Run: headless pygame with SDL's dummy video driver; simulated clock (each Clock.tick advances the game by its frame time, no real sleeping); random seed 0; keys injected as events and as key.get_pressed() state; no mouse input.
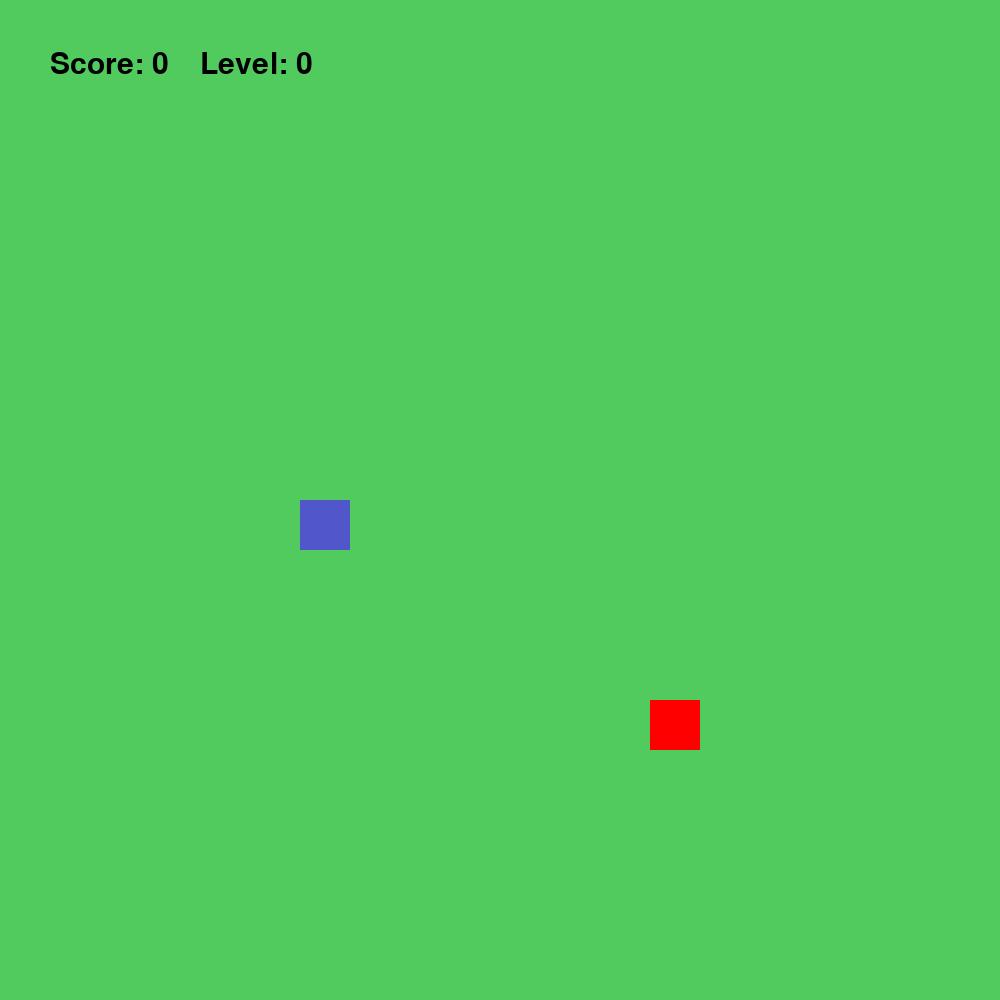
Frame 1 of 4 · flips 1–60 · no input
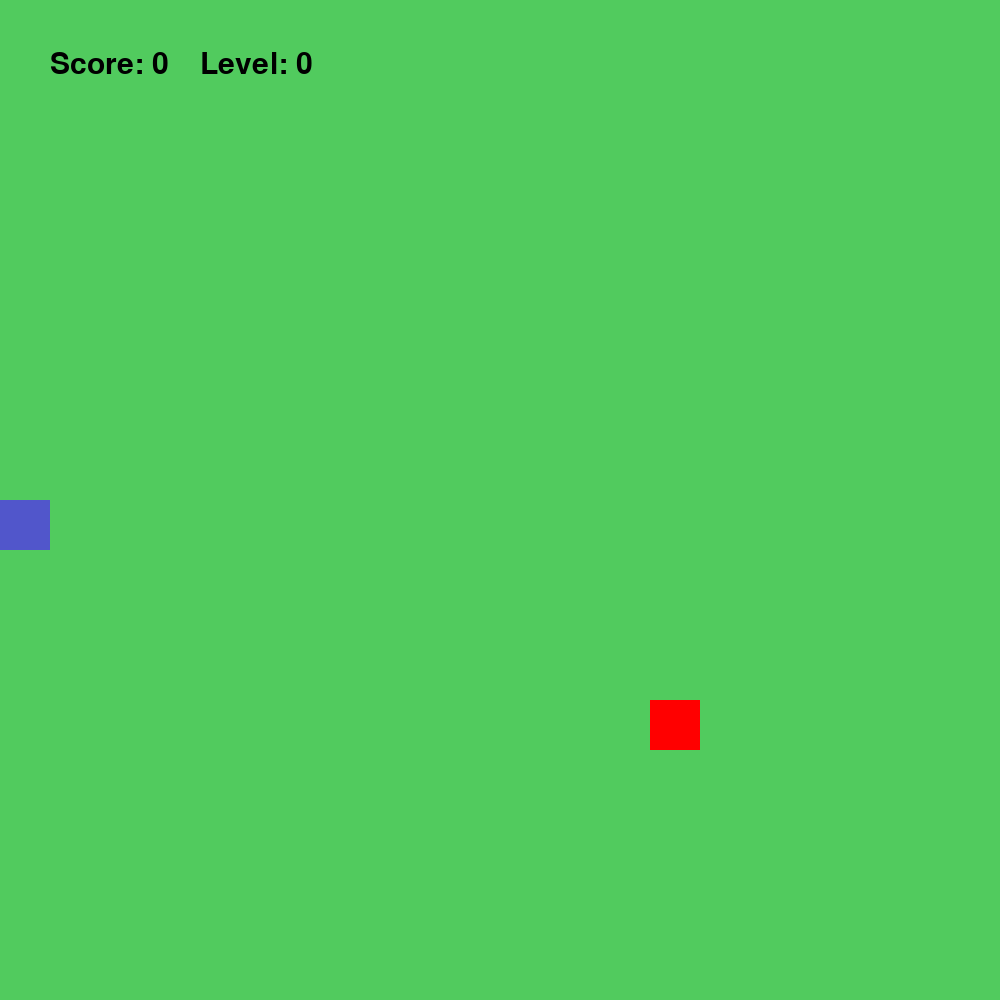
Frame 2 of 4 · flips 61–180 · tapped SPACE, RETURN · held RIGHT (→), D
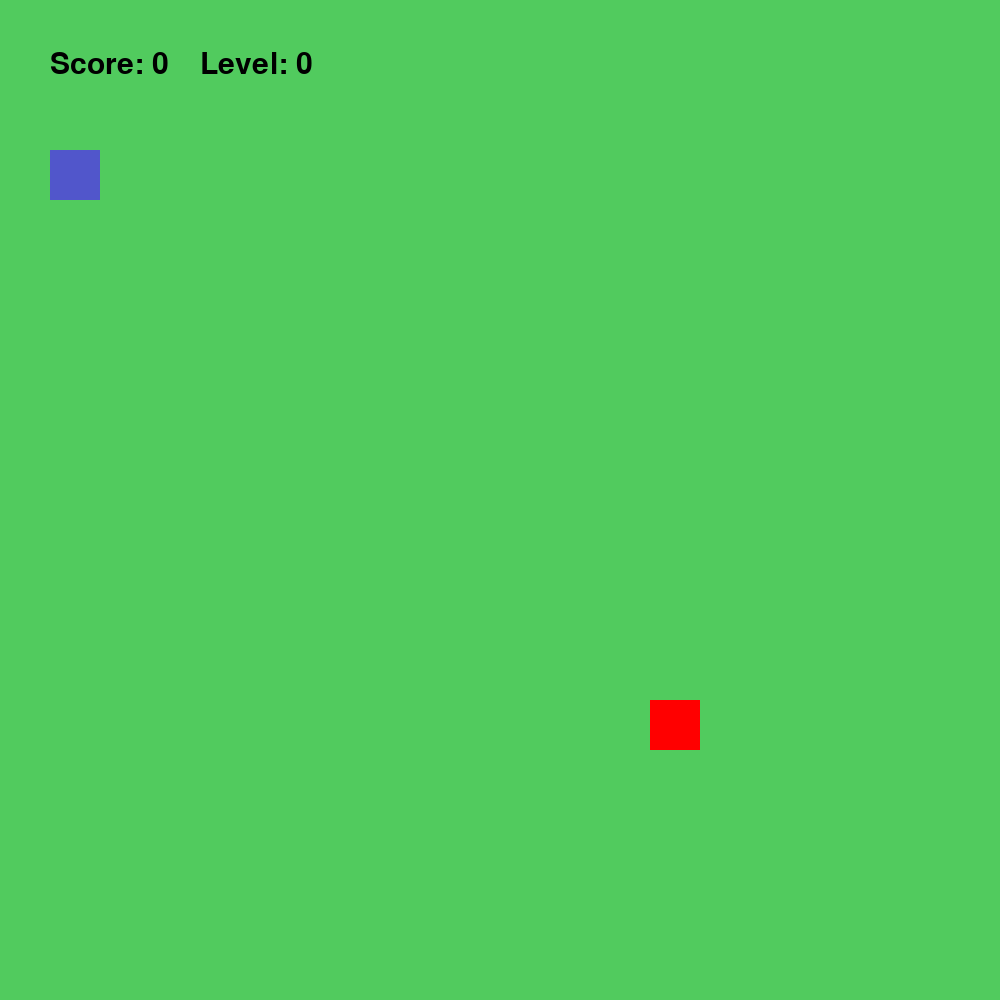
Frame 3 of 4 · flips 181–300 · held DOWN (↓), S
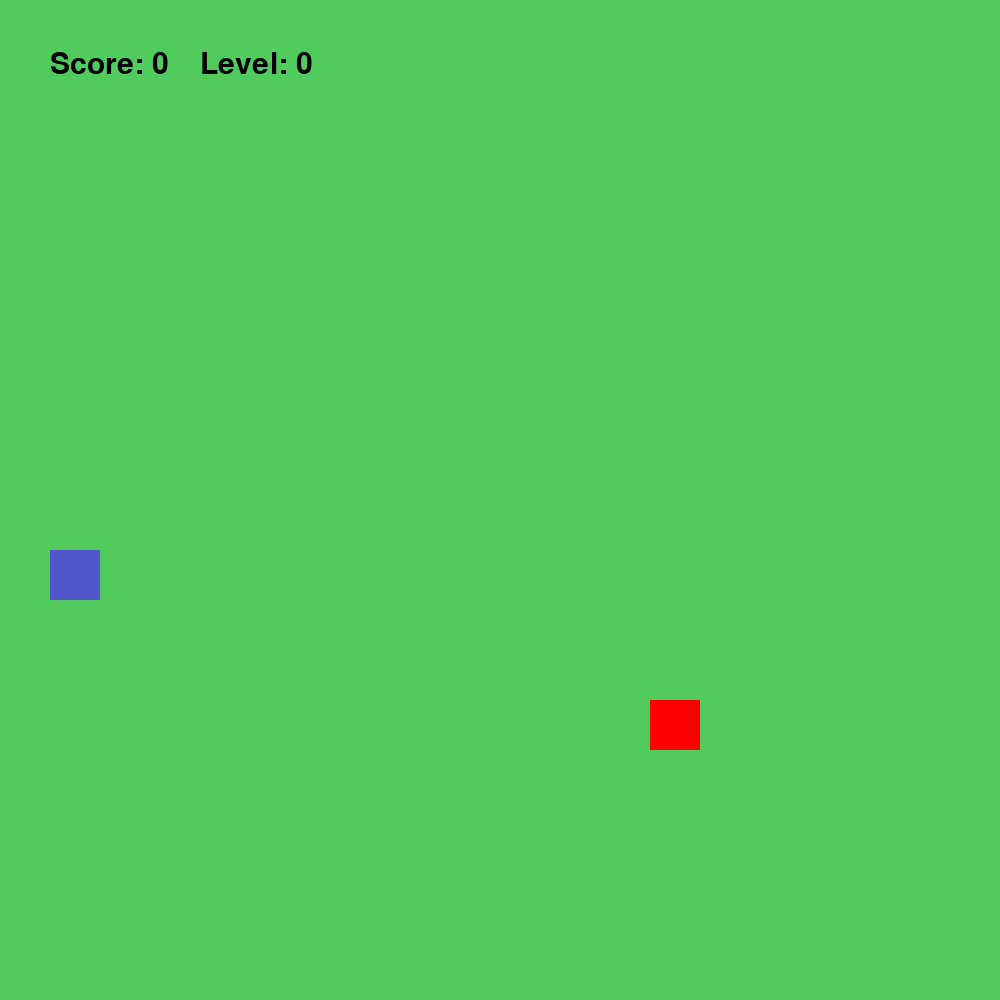
Frame 4 of 4 · flips 301–420 · held LEFT (←), A, UP (↑), W

The pygame program that drew these frames:

import pygame
import sys
import copy
import random
import time

# Initialize pygame
pygame.init()

# Set game parameters
resolution = 1000
scale = 50

score = 0
level = 0
SPEED = 10
food_x = 10
food_y = 10

# Set up display
display = pygame.display.set_mode((resolution, resolution))
pygame.display.set_caption("Snake Game")
clock = pygame.time.Clock()

# Define colors
background = (81, 203, 94)
text_color = (0, 0, 0)
red = (255, 0, 0)
snake_colour = (81, 147, 203)
snake_head = (81, 86, 203)
food_colour = (255, 0, 0)


class Snake:
    """
    Represents a snake object in the game.

    Attributes:
    - x (int): The x-coordinate of the snake's head.
    - y (int): The y-coordinate of the snake's head.
    - w (int): The width of the snake's body.
    - h (int): The height of the snake's body.
    - x_dir (int): The direction of movement along the x-axis.
    - y_dir (int): The direction of movement along the y-axis.
    - history (list): A list of coordinates representing the snake's body.
    - length (int): The length of the snake's body.

    Methods:
    - reset(): Resets the snake's attributes to their initial values.
    - show(): Draws the snake on the game display.
    - check_eaten(): Checks if the snake has eaten the food.
    - level_up(): Checks if the snake should level up.
    - grow(): Increases the length of the snake.
    - death(): Checks if the snake has collided with itself.
    - update(): Updates the position of the snake's body.
    """

    def __init__(self, x_start, y_start):
        self.x = x_start
        self.y = y_start
        self.w = 10
        self.h = 10
        self.x_dir = 1
        self.y_dir = 0
        self.history = [[self.x, self.y]]
        self.length = 1

    def reset(self):
        self.x = resolution / 2 - scale
        self.y = resolution / 2 - scale
        self.w = 10
        self.h = 10
        self.x_dir = 1
        self.y_dir = 0
        self.history = [[self.x, self.y]]
        self.length = 1

    def show(self):
        for i in range(self.length):
            color = snake_head if i == 0 else snake_colour
            pygame.draw.rect(
                display, color, (self.history[i][0], self.history[i][1], scale, scale)
            )

    def check_eaten(self):
        return (
            abs(self.history[0][0] - food_x) < scale
            and abs(self.history[0][1] - food_y) < scale
        )

    def level_up(self):
        global level
        if self.length % 5 == 0:
            return True

    def grow(self):
        self.length += 1
        self.history.append(self.history[self.length - 2])

    def death(self):
        return any(
            abs(self.history[0][0] - self.history[i][0]) < self.w
            and abs(self.history[0][1] - self.history[i][1]) < self.h
            for i in range(1, self.length)
            if self.length > 2
        )

    def update(self):
        for i in range(self.length - 1, 0, -1):
            self.history[i] = copy.deepcopy(self.history[i - 1])
        self.history[0][0] += self.x_dir * scale
        self.history[0][1] += self.y_dir * scale


class Food:
    def new_location(self):
        global food_x, food_y
        food_x = random.randrange(1, resolution / scale - 1) * scale
        food_y = random.randrange(1, resolution / scale - 1) * scale

    def show(self):
        pygame.draw.rect(display, food_colour, (food_x, food_y, scale, scale))


def show_score():
    font = pygame.font.SysFont(None, 44)
    text = font.render(f"Score: {score}", True, text_color)
    display.blit(text, (50, 50))


def show_level():
    font = pygame.font.SysFont(None, 44)
    text = font.render(f"Level: {level}", True, text_color)
    display.blit(text, (200, 50))




def game_loop():
    global score, level, SPEED

    snake = Snake(resolution / 2, resolution / 2)
    food = Food()
    food.new_location()

    running = True
    while running:
        for event in pygame.event.get():
            if event.type == pygame.QUIT:
                running = False
            elif event.type == pygame.KEYDOWN:
                handle_keydown(event, snake)

        if not running:
            break

        update_game_state(snake, food)

        if snake.death():
            handle_game_over(snake)

        wrap_snake_position(snake)

        pygame.display.update()
        clock.tick(SPEED)

    pygame.quit()
    sys.exit()


def handle_keydown(event, snake):
    if event.key == pygame.K_q:
        pygame.quit()
        sys.exit()
    if snake.y_dir == 0:
        if event.key == pygame.K_w:
            snake.x_dir = 0
            snake.y_dir = -1
        elif event.key == pygame.K_s:
            snake.x_dir = 0
            snake.y_dir = 1
    if snake.x_dir == 0:
        if event.key == pygame.K_a:
            snake.x_dir = -1
            snake.y_dir = 0
        elif event.key == pygame.K_d:
            snake.x_dir = 1
            snake.y_dir = 0


def update_game_state(snake, food):
    global score, level, SPEED

    display.fill(background)
    snake.show()
    snake.update()
    food.show()
    show_score()
    show_level()

    if snake.check_eaten():
        food.new_location()
        score += random.randint(1, 5)
        snake.grow()

    if snake.level_up():
        food.new_location()
        level += 1
        SPEED += 3
        snake.grow()


def handle_game_over(snake):
    global score, level

    score = 0
    level = 0
    font = pygame.font.SysFont(None, 100)
    text = font.render("Game Over!", True, red)
    display.blit(text, (300, 500))
    pygame.display.update()
    time.sleep(3)
    snake.reset()


def wrap_snake_position(snake):
    if snake.history[0][0] > resolution:
        snake.history[0][0] = 0
    if snake.history[0][0] < 0:
        snake.history[0][0] = resolution
    if snake.history[0][1] > resolution:
        snake.history[0][1] = 0
    if snake.history[0][1] < 0:
        snake.history[0][1] = resolution


game_loop()
